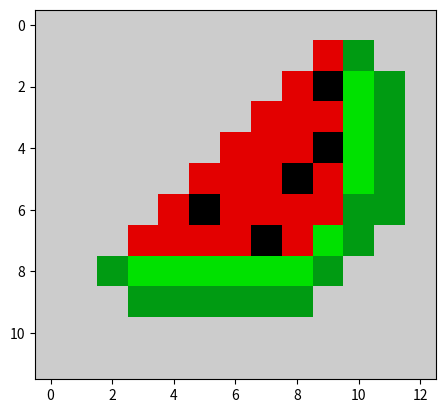

Source code (Python):
import matplotlib.pyplot as plt

data = [
        [10,10,10,10,10,10,10,10,10,10,10,10,10],
        [10,10,10,10,10,10,10,10,10,9,5,10,10],
        [10,10,10,10,10,10,10,10,9,1,6,5,10],
        [10,10,10,10,10,10,10,9,9,9,6,5,10],
        [10,10,10,10,10,10,9,9,9,1,6,5,10],
        [10,10,10,10,10,9,9,9,1,9,6,5,10],
        [10,10,10,10,9,1,9,9,9,9, 5,5,10],
        [10,10,10,9,9,9,9,1,9,6,5,10,10],
        [10,10,5 ,6,6,6,6,6,6,5,10,10,10],
        [10,10,10,5 , 5,5 , 5,5 ,5,10,10,10,10],
        [10,10,10,10,10,10,10,10,10,10,10,10,10],
        [10,10,10,10,10,10,10,10,10,10,10,10,10],


        ]
plt.imshow(data,cmap='nipy_spectral')
plt.show()